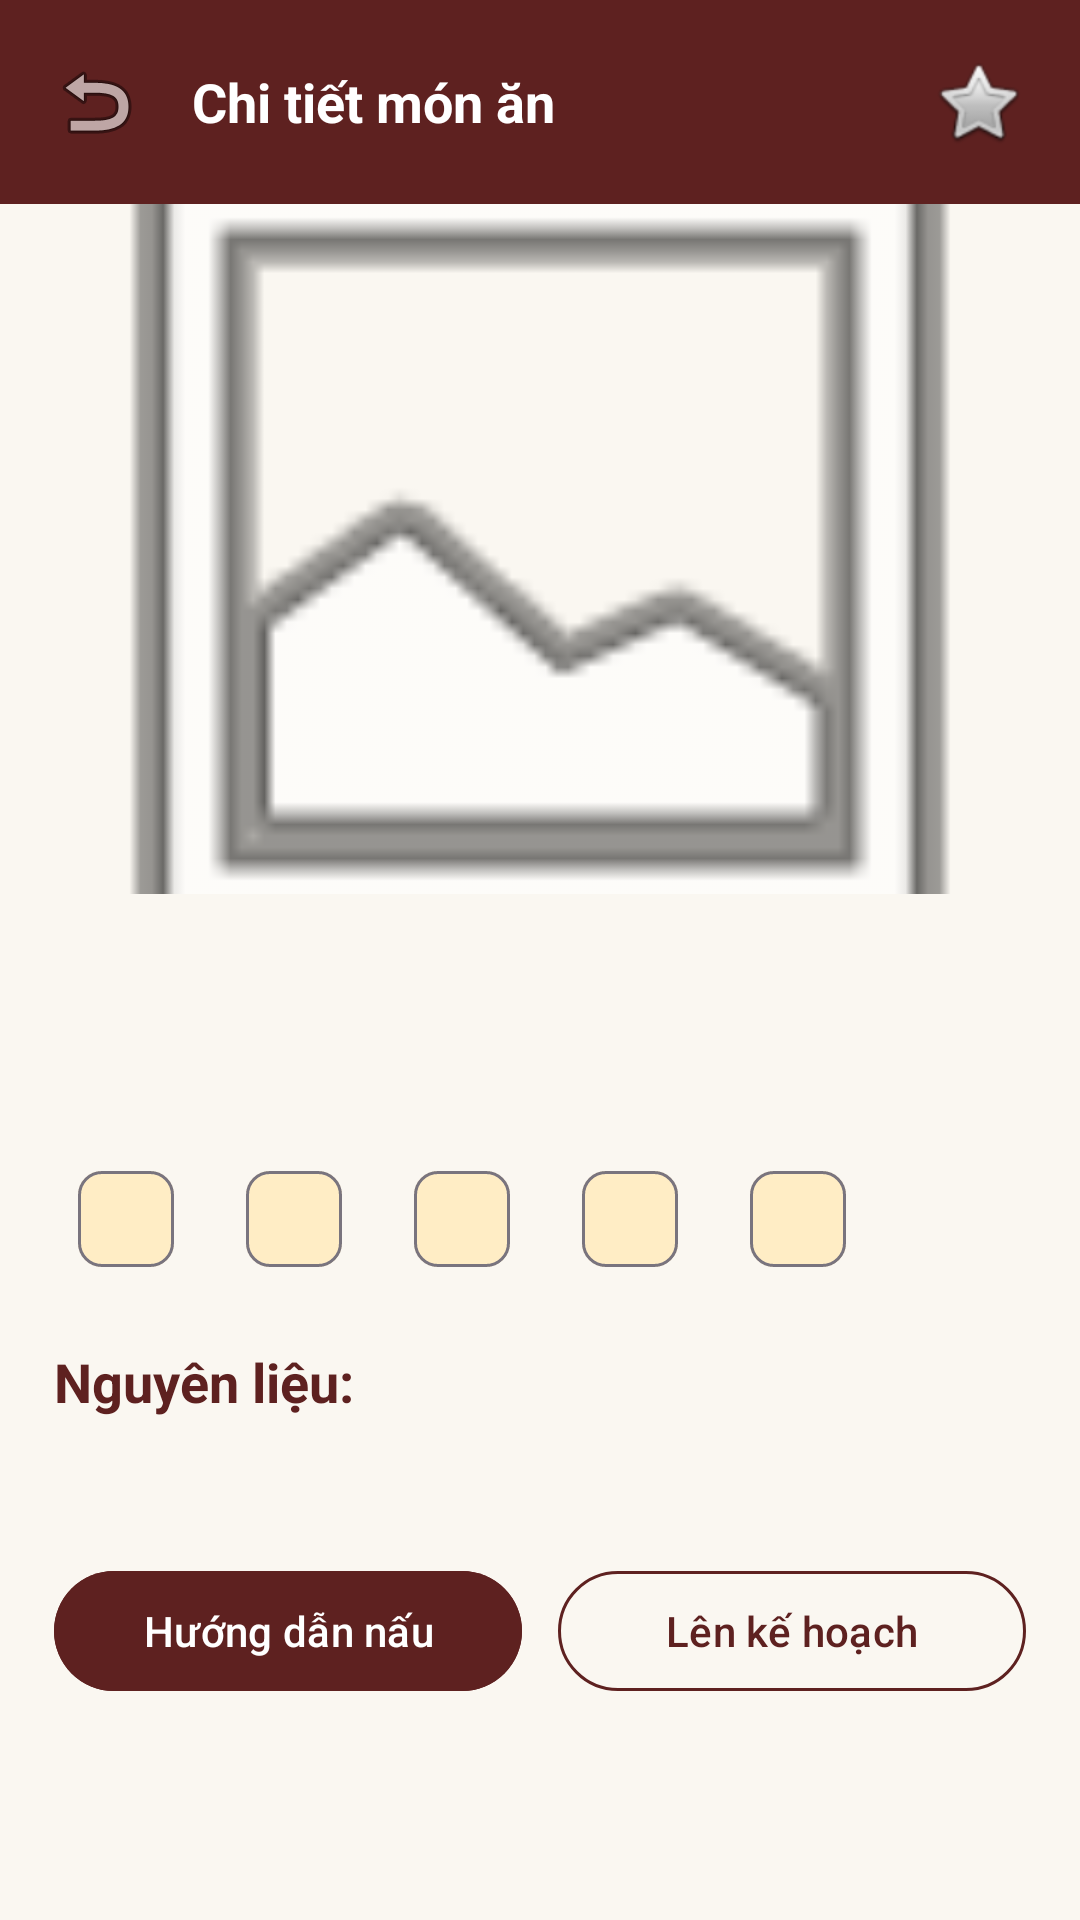

This screen was rendered from an Android layout file. Write that file and the resources it references.
<!-- AndroidManifest.xml: application theme Theme.AmThucDungTien -->
<!-- res/layout/activity_dish_detail.xml -->
<?xml version="1.0" encoding="utf-8"?>

<androidx.core.widget.NestedScrollView xmlns:android="http://schemas.android.com/apk/res/android"
    xmlns:app="http://schemas.android.com/apk/res-auto"
    android:layout_width="match_parent"
    android:layout_height="match_parent"
    android:background="@color/warm_background">

    <LinearLayout
        android:layout_width="match_parent"
        android:layout_height="wrap_content"
        android:orientation="vertical">

        
        <RelativeLayout
            android:layout_width="match_parent"
            android:layout_height="wrap_content"
            android:background="@color/brand_brown"
            android:padding="16dp">

            <ImageButton
                android:id="@+id/btnBackDetail"
                android:layout_width="32dp"
                android:layout_height="32dp"
                android:layout_alignParentStart="true"
                android:layout_centerVertical="true"
                android:background="?attr/selectableItemBackgroundBorderless"
                android:contentDescription="Quay lại"
                android:src="@android:drawable/ic_menu_revert" />

            <TextView
                android:layout_width="wrap_content"
                android:layout_height="wrap_content"
                android:layout_centerVertical="true"
                android:layout_marginStart="16dp"
                android:layout_toEndOf="@id/btnBackDetail"
                android:text="Chi tiết món ăn"
                android:textColor="@color/white"
                android:textSize="18sp"
                android:textStyle="bold" />

            <ImageButton
                android:id="@+id/btnFavorite"
                android:layout_width="36dp"
                android:layout_height="36dp"
                android:layout_alignParentEnd="true"
                android:layout_centerVertical="true"
                android:background="?attr/selectableItemBackgroundBorderless"
                android:contentDescription="Yêu thích"
                android:src="@android:drawable/btn_star_big_off" />
        </RelativeLayout>

        <ImageView
            android:id="@+id/imgDishDetail"
            android:layout_width="match_parent"
            android:layout_height="230dp"
            android:scaleType="centerCrop"
            android:src="@android:drawable/ic_menu_gallery" />

        <LinearLayout
            android:layout_width="match_parent"
            android:layout_height="wrap_content"
            android:orientation="vertical"
            android:padding="18dp">

            <TextView
                android:id="@+id/tvDetailName"
                android:layout_width="wrap_content"
                android:layout_height="wrap_content"
                android:textColor="@color/brand_brown"
                android:textSize="22sp"
                android:textStyle="bold" />

            <TextView
                android:id="@+id/tvDetailDescription"
                android:layout_width="wrap_content"
                android:layout_height="wrap_content"
                android:layout_marginTop="6dp"
                android:textColor="@color/text_secondary"
                android:textSize="14sp" />

            
            <com.google.android.material.chip.ChipGroup
                android:layout_width="match_parent"
                android:layout_height="wrap_content"
                android:layout_marginTop="12dp">

                <com.google.android.material.chip.Chip
                    android:id="@+id/chipPrice"
                    android:layout_width="wrap_content"
                    android:layout_height="wrap_content"
                    app:chipBackgroundColor="@color/brand_gold_light" />

                <com.google.android.material.chip.Chip
                    android:id="@+id/chipTime"
                    android:layout_width="wrap_content"
                    android:layout_height="wrap_content"
                    app:chipBackgroundColor="@color/brand_gold_light" />

                <com.google.android.material.chip.Chip
                    android:id="@+id/chipCalories"
                    android:layout_width="wrap_content"
                    android:layout_height="wrap_content"
                    app:chipBackgroundColor="@color/brand_gold_light" />

                <com.google.android.material.chip.Chip
                    android:id="@+id/chipServings"
                    android:layout_width="wrap_content"
                    android:layout_height="wrap_content"
                    app:chipBackgroundColor="@color/brand_gold_light" />

                <com.google.android.material.chip.Chip
                    android:id="@+id/chipDifficulty"
                    android:layout_width="wrap_content"
                    android:layout_height="wrap_content"
                    app:chipBackgroundColor="@color/brand_gold_light" />
            </com.google.android.material.chip.ChipGroup>

            
            <TextView
                android:layout_width="wrap_content"
                android:layout_height="wrap_content"
                android:layout_marginTop="18dp"
                android:text="Nguyên liệu:"
                android:textColor="@color/brand_brown"
                android:textSize="18sp"
                android:textStyle="bold" />

            <TextView
                android:id="@+id/tvIngredientsList"
                android:layout_width="wrap_content"
                android:layout_height="wrap_content"
                android:layout_marginTop="8dp"
                android:lineSpacingExtra="4dp"
                android:textSize="14sp" />

            
            <LinearLayout
                android:layout_width="match_parent"
                android:layout_height="wrap_content"
                android:layout_marginTop="20dp"
                android:orientation="horizontal">

                <com.google.android.material.button.MaterialButton
                    android:id="@+id/btnCookingGuide"
                    android:layout_width="0dp"
                    android:layout_height="wrap_content"
                    android:layout_marginEnd="6dp"
                    android:layout_weight="1"
                    android:backgroundTint="@color/brand_brown"
                    android:text="Hướng dẫn nấu"
                    android:textColor="@color/white" />

                <com.google.android.material.button.MaterialButton
                    android:id="@+id/btnAddToPlanner"
                    style="@style/Widget.Material3.Button.OutlinedButton"
                    android:layout_width="0dp"
                    android:layout_height="wrap_content"
                    android:layout_marginStart="6dp"
                    android:layout_weight="1"
                    android:text="Lên kế hoạch"
                    android:textColor="@color/brand_brown"
                    app:strokeColor="@color/brand_brown" />
            </LinearLayout>
        </LinearLayout>
    </LinearLayout>
</androidx.core.widget.NestedScrollView>
<!-- resources referenced by this layout -->
<resources>
  <color name="brand_brown">#5E2120</color>
  <color name="brand_gold_light">#FFEDC5</color>
  <color name="text_secondary">#666666</color>
  <color name="warm_background">#FAF7F1</color>
  <color name="white">#FFFFFF</color>
  <style name="Theme.AmThucDungTien" parent="Theme.Material3.DayNight.NoActionBar">
          <item name="colorPrimary">@color/brand_brown</item>
          <item name="colorOnPrimary">@color/white</item>
          <item name="colorSecondary">@color/brand_gold</item>
          <item name="colorOnSecondary">@color/brand_brown</item>
          <item name="android:colorBackground">@color/warm_background</item>
          <item name="colorSurface">@color/white</item>
      </style>
  <color name="brand_gold">#E5A93C</color>
</resources>
